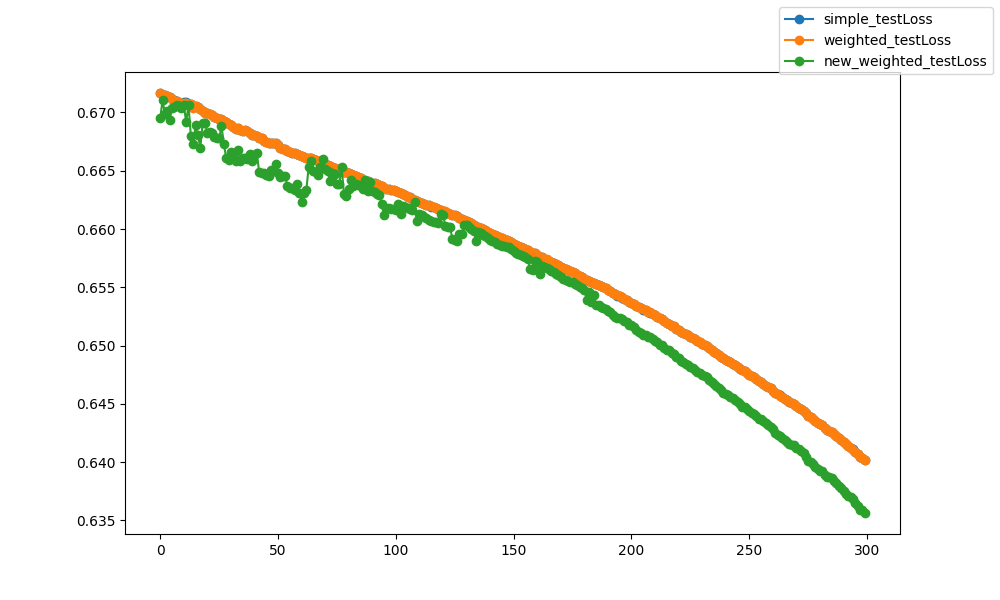

Source data for this figure (header and first rows):
epoch, epoch, simple_testLoss, weighted_testLoss, new_weighted_testLoss
0, 0, 0.6717, 0.6717, 0.6695
1, 1, 0.6715, 0.6715, 0.6711
2, 2, 0.6715, 0.6715, 0.6698
3, 3, 0.6714, 0.6714, 0.6701
4, 4, 0.6713, 0.6713, 0.6693
5, 5, 0.6711, 0.6711, 0.6704
6, 6, 0.671, 0.671, 0.6705
7, 7, 0.671, 0.671, 0.6707
8, 8, 0.6709, 0.6708, 0.6706
9, 9, 0.6709, 0.6708, 0.6704
10, 10, 0.6709, 0.6709, 0.6706
11, 11, 0.6709, 0.6709, 0.6692
12, 12, 0.6707, 0.6707, 0.6707
13, 13, 0.6707, 0.6707, 0.668
14, 14, 0.6704, 0.6704, 0.6673
15, 15, 0.6706, 0.6706, 0.6689
16, 16, 0.6705, 0.6705, 0.668
17, 17, 0.6703, 0.6703, 0.667
18, 18, 0.6701, 0.6701, 0.6691
19, 19, 0.67, 0.67, 0.6691
20, 20, 0.6699, 0.6699, 0.6682
21, 21, 0.6698, 0.6698, 0.6683
22, 22, 0.6698, 0.6698, 0.6683
23, 23, 0.6696, 0.6696, 0.6679
24, 24, 0.6696, 0.6696, 0.6678
25, 25, 0.6695, 0.6695, 0.6678
26, 26, 0.6695, 0.6695, 0.6688
27, 27, 0.6692, 0.6692, 0.6673
28, 28, 0.6692, 0.6692, 0.6661
29, 29, 0.6691, 0.6691, 0.6659
30, 30, 0.6689, 0.6689, 0.6666
31, 31, 0.6688, 0.6688, 0.6662
32, 32, 0.6686, 0.6686, 0.6658
33, 33, 0.6687, 0.6687, 0.6668
34, 34, 0.6685, 0.6685, 0.6658
35, 35, 0.6684, 0.6684, 0.6661
36, 36, 0.6685, 0.6685, 0.6661
37, 37, 0.6684, 0.6684, 0.666
38, 38, 0.6683, 0.6683, 0.6665
39, 39, 0.6681, 0.6681, 0.6658
40, 40, 0.668, 0.668, 0.6664
41, 41, 0.668, 0.668, 0.6665
42, 42, 0.6678, 0.6678, 0.6649
43, 43, 0.6678, 0.6678, 0.6648
44, 44, 0.6676, 0.6676, 0.6648
45, 45, 0.6675, 0.6675, 0.6647
46, 46, 0.6674, 0.6674, 0.6646
47, 47, 0.6674, 0.6674, 0.6651
48, 48, 0.6673, 0.6673, 0.665
49, 49, 0.6673, 0.6673, 0.6656
50, 50, 0.6672, 0.6672, 0.6649
51, 51, 0.667, 0.667, 0.6645
52, 52, 0.6669, 0.6669, 0.6646
53, 53, 0.6668, 0.6668, 0.6645
54, 54, 0.6667, 0.6667, 0.6637
55, 55, 0.6666, 0.6666, 0.6636
56, 56, 0.6666, 0.6666, 0.6635
57, 57, 0.6665, 0.6665, 0.6633
58, 58, 0.6665, 0.6665, 0.6639
59, 59, 0.6663, 0.6663, 0.6631
... 240 more rows
